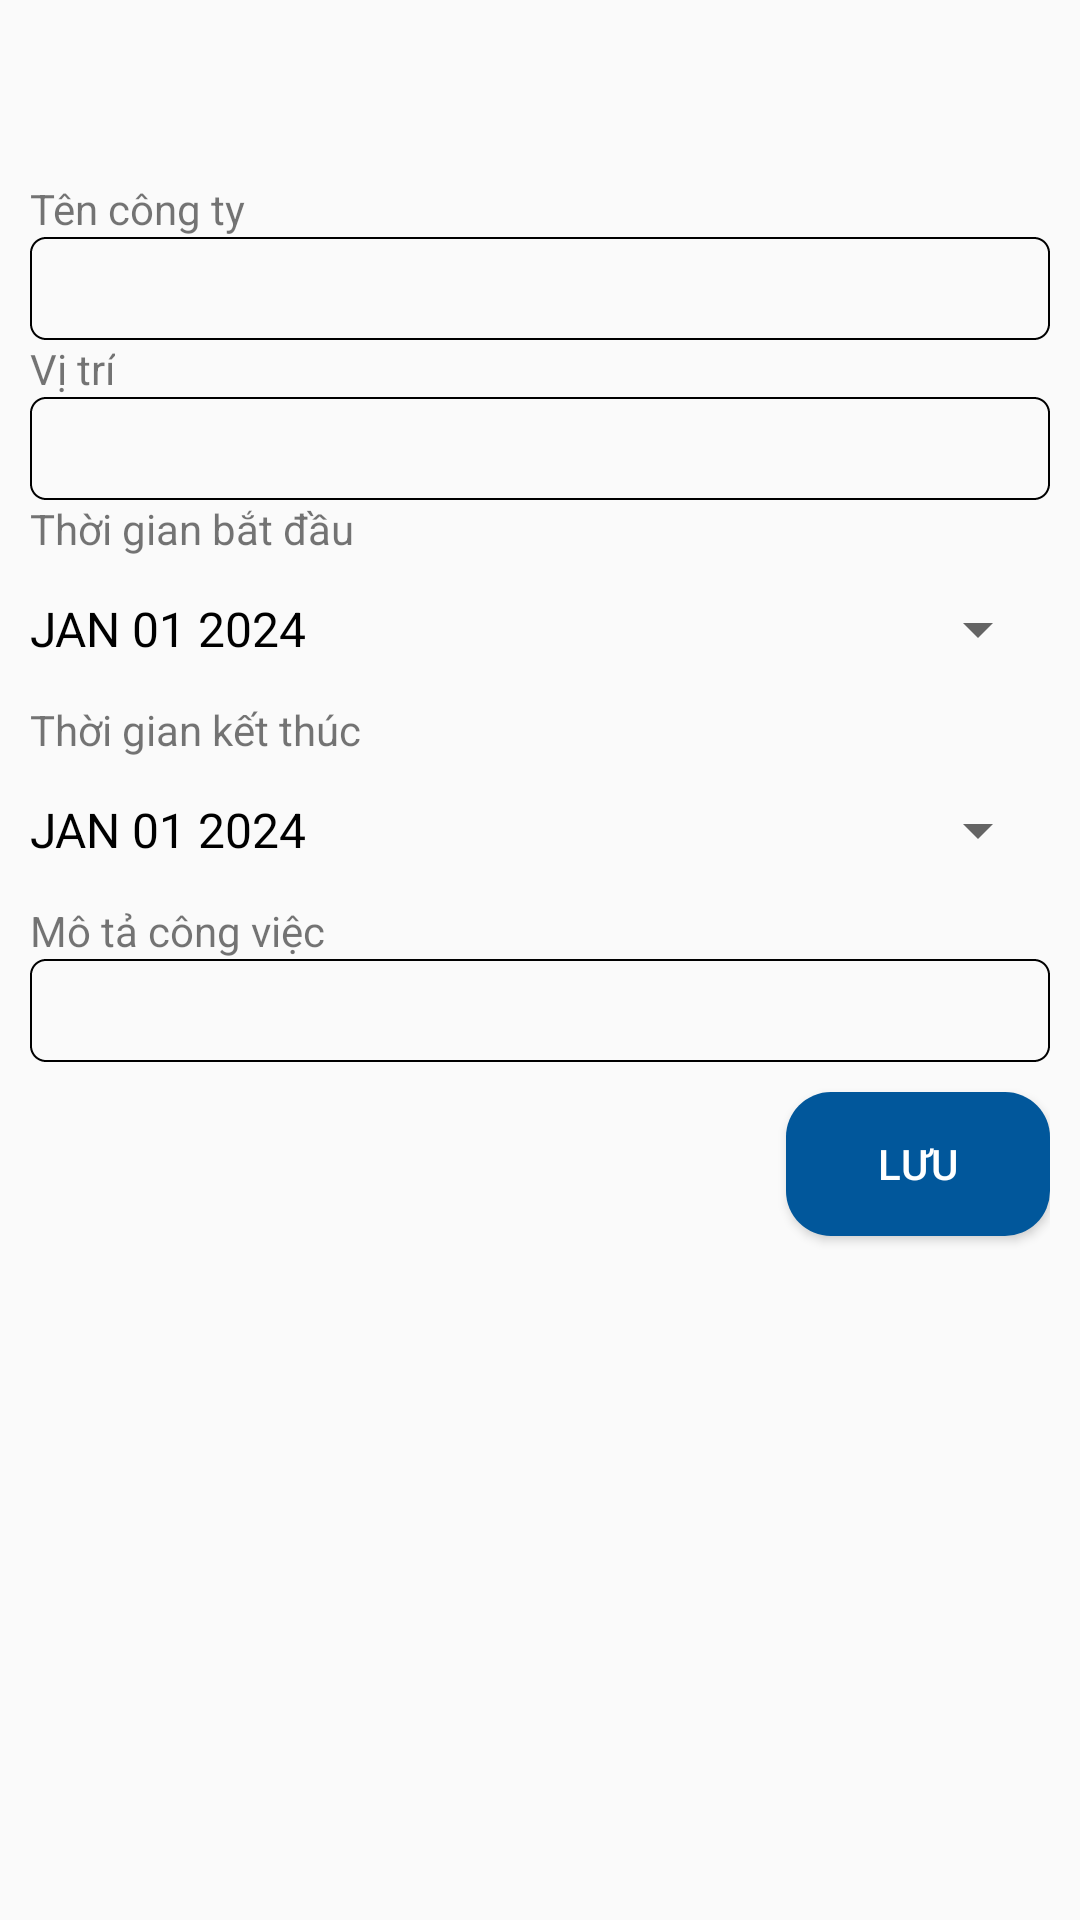

Layout XML and referenced resources for this Android screen:
<!-- AndroidManifest.xml: application theme Theme.FinalExam -->
<!-- res/layout/activity_form_add_experience.xml -->
<?xml version="1.0" encoding="utf-8"?>
<LinearLayout xmlns:android="http://schemas.android.com/apk/res/android"
    xmlns:app="http://schemas.android.com/apk/res-auto"
    xmlns:tools="http://schemas.android.com/tools"
    android:id="@+id/main"
    android:layout_width="match_parent"
    android:layout_height="match_parent"
    tools:context=".job.FormAddExperience"
    android:orientation="vertical"
    android:padding="10dp">

    <Button
        android:id="@+id/btnBackMoreJob"
        android:layout_width="40dp"
        android:layout_height="40dp"
        android:background="@drawable/back"
        android:layout_marginBottom="10dp"/>


    <TextView
        android:layout_width="wrap_content"
        android:layout_height="wrap_content"
        android:text="Tên công ty"/>

    <EditText
        android:id="@+id/edtExpNameCompany"
        android:layout_width="match_parent"
        android:layout_height="wrap_content"
        android:background="@drawable/custom_cv_field" />


    <TextView
        android:layout_width="wrap_content"
        android:layout_height="wrap_content"
        android:text="Vị trí"/>

    <EditText
        android:id="@+id/edtExpRole"
        android:layout_width="match_parent"
        android:layout_height="wrap_content"
        android:background="@drawable/custom_cv_field" />


    <TextView
        android:layout_width="wrap_content"
        android:layout_height="wrap_content"
        android:text="Thời gian bắt đầu"/>

    <Button
        android:id="@+id/startDate"
        style="?android:spinnerStyle"
        android:layout_width="match_parent"
        android:layout_height="wrap_content"
        android:text="JAN 01 2024"
        android:textColor="@color/black"
        android:textSize="16dp" />

    <TextView
        android:layout_width="wrap_content"
        android:layout_height="wrap_content"
        android:text="Thời gian kết thúc"/>

    <Button
        android:id="@+id/endDate"
        style="?android:spinnerStyle"
        android:layout_width="match_parent"
        android:layout_height="wrap_content"
        android:text="JAN 01 2024"
        android:textColor="@color/black"
        android:textSize="16dp" />




    <TextView
        android:layout_width="wrap_content"
        android:layout_height="wrap_content"
        android:text="Mô tả công việc"/>

    <EditText
        android:id="@+id/edtExpDes"
        android:layout_width="match_parent"
        android:layout_height="wrap_content"
        android:background="@drawable/custom_cv_field"
        android:layout_marginBottom="10dp"
        android:inputType="textMultiLine"
        />

    <Button
        android:id="@+id/btnSaveExp"
        android:layout_width="wrap_content"
        android:layout_height="wrap_content"
        android:text="Lưu"
        android:layout_gravity="right"
        android:background="@drawable/custom_button_tron"
        android:textColor="@color/white"
        />

</LinearLayout>
<!-- resources referenced by this layout -->
<resources>
  <color name="black">#FF000000</color>
  <color name="white">#FFFFFFFF</color>
  <!-- drawable custom_button_tron (drawable) -->
  <?xml version="1.0" encoding="utf-8"?>
  <shape xmlns:android="http://schemas.android.com/apk/res/android">
      <solid
          android:color="@color/blue"/>
      <corners
          android:radius="15dp"/>
  </shape>
  <!-- drawable custom_cv_field (drawable) -->
  <?xml version="1.0" encoding="utf-8"?>
  <shape xmlns:android="http://schemas.android.com/apk/res/android">
  
      <padding
          android:top="5dp"
          android:bottom="5dp"
          android:right="5dp"
          android:left="12dp"/>
      <stroke
          android:width="2px"
          android:dashWidth="2px"/>
      <corners
          android:radius="5dp"/>
  </shape>
  <style name="Theme.FinalExam" parent="Base.Theme.FinalExam" />
  <color name="blue">#01579B</color>
  <style name="Base.Theme.FinalExam" parent="Theme.AppCompat.DayNight.NoActionBar">
          
          
      </style>
</resources>
